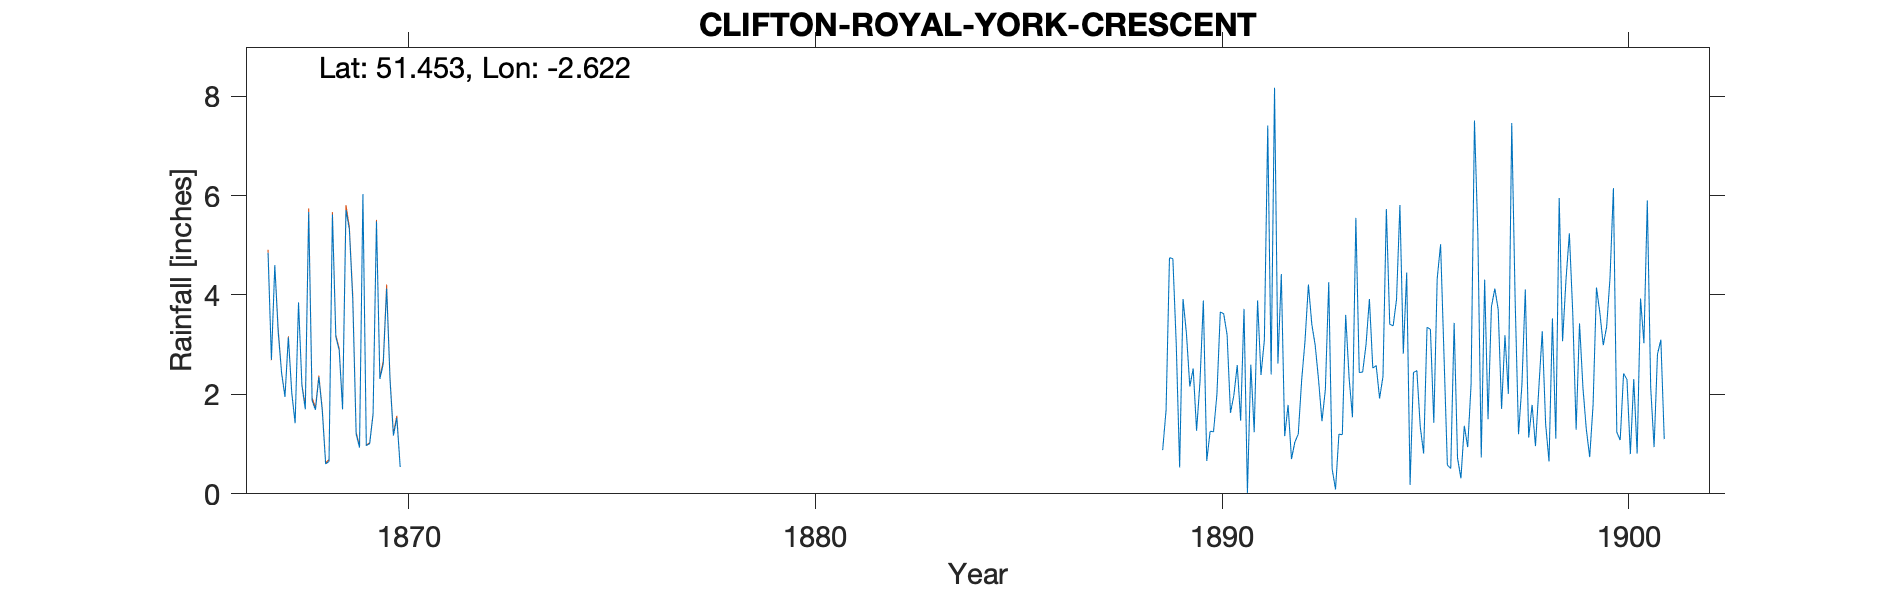

Data behind this chart, as committed beside it:
CLIFTON-ROYAL-YORK-CRESCENT, , , , , , , , , , , , , , , , , , , , , , , 
Grid ref, ST569729, Long, -2.622, Lat, 51.45, Elevation, 226, ft, , , , , , , , , , , , , , , 
Station no, RR1053, , , , , , , , , , , , , , , , , , , , , , 
, 1860, 1861, 1862, 1863, 1864, 1865, 1866, 1867, 1868, 1869, 1870, 1871, 1872, 1873, 1874, 1875, 1876, 1877, 1878, 1879, 1880, 1881, 1882
January, , , , , , , , 4.85, 5.67, 5.32, 2.29, , , , , , , , , , , , 
February, , , , , , , , 2.7, 1.88, 3.91, 1.17, , , , , , , , , , , , 
March, , , , , , , , 4.6, 1.69, 1.21, 1.53, , , , , , , , , , , , 
April, , , , , , , , 3.25, 2.35, 0.93, 0.54, , , , , , , , , , , , 
May, , , , , , , , 2.43, 1.68, 6.03, , , , , , , , , , , , , 
June, , , , , , , , 1.95, 0.6, 0.97, , , , , , , , , , , , , 
July, , , , , , , , 3.15, 0.65, 1.01, , , , , , , , , , , , , 
August, , , , , , , , 2.03, 5.62, 1.6, , , , , , , , , , , , , 
September, , , , , , , , 1.42, 3.16, 5.48, , , , , , , , , , , , , 
October, , , , , , , , 3.85, 2.89, 2.31, , , , , , , , , , , , , 
November, , , , , , , , 2.18, 1.7, 2.61, , , , , , , , , , , , , 
December, , , , , , , , 1.7, 5.71, 4.13, , , , , , , , , , , , , 
Total, , , , , , , , 34.11, 33.6, 35.51, , , , , , , , , , , , , 
5 inch gauge, , , , , , , , , , , , , , , , , , , , , , , 
